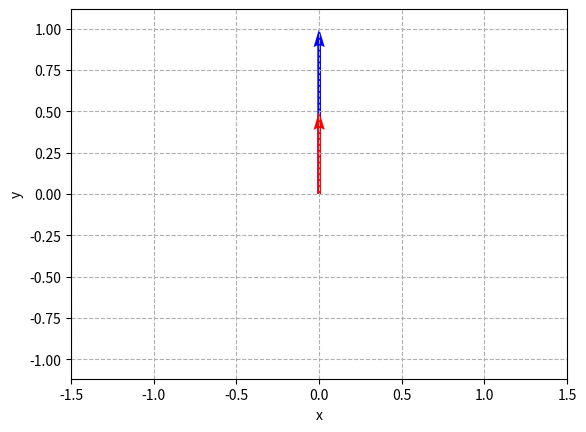

Python code for this plot:
# CS 4330
# FALL 2022
# Assignment 1
# [redacted]
# [redacted]

import numpy as np
import matplotlib.pyplot as plt


def init_plot():
    plt.axis('equal')
    plt.ylim(-1.5,1.5)
    plt.xlim(-1.5,1.5)
    plt.grid(ls='dashed')
    plt.xlabel("x")
    plt.ylabel("y")


# plots the vector
# p1_, p2_ are points of a vector (p1 is the origin)
# c is color
def plot_vec(p1_,p2_,c):
    plt.quiver(p1_[0], p1_[1], p2_[0], p2_[1], color=[c], units='xy', scale=1)


# plots rotated vector represented by p1_ and p2_
# p1_ is the origin point
# deg is degree for rotation
def rotate_vec(p1_,p2_,deg=0,c="blue"):
    #
    #   add your code
    #
    # comment out pass when implemented
    pass


# animates the two vector rotations
# long vector is represented by the points p1_ and p2_
# short vector is represented by the points p1_ and p3_
# p1_ is the origin point
# n is number of times the vectors are rotated 360 degrees
# c1 is the color for long vector
# c2 is the color for short vector
# note that this function contains the loop that calls rotate_vec
def animate_vec(p1_,p2_,p3_,c1,c2,n):
    #
    #   add your code
    #
    # comment out pass when implemented
    pass


if __name__ == "__main__":

    p1 = np.array([0,0])    # origin
    p2 = np.array([0,1])
    p3 = p2*.5

    init_plot()
    plot_vec(p1,p2,"blue")
    plot_vec(p1,p3,"red")

    # uncomment the following animate_vec function once implemented
    #animate_vec(p1,p2,p3,"blue","red",12)

    plt.show()
